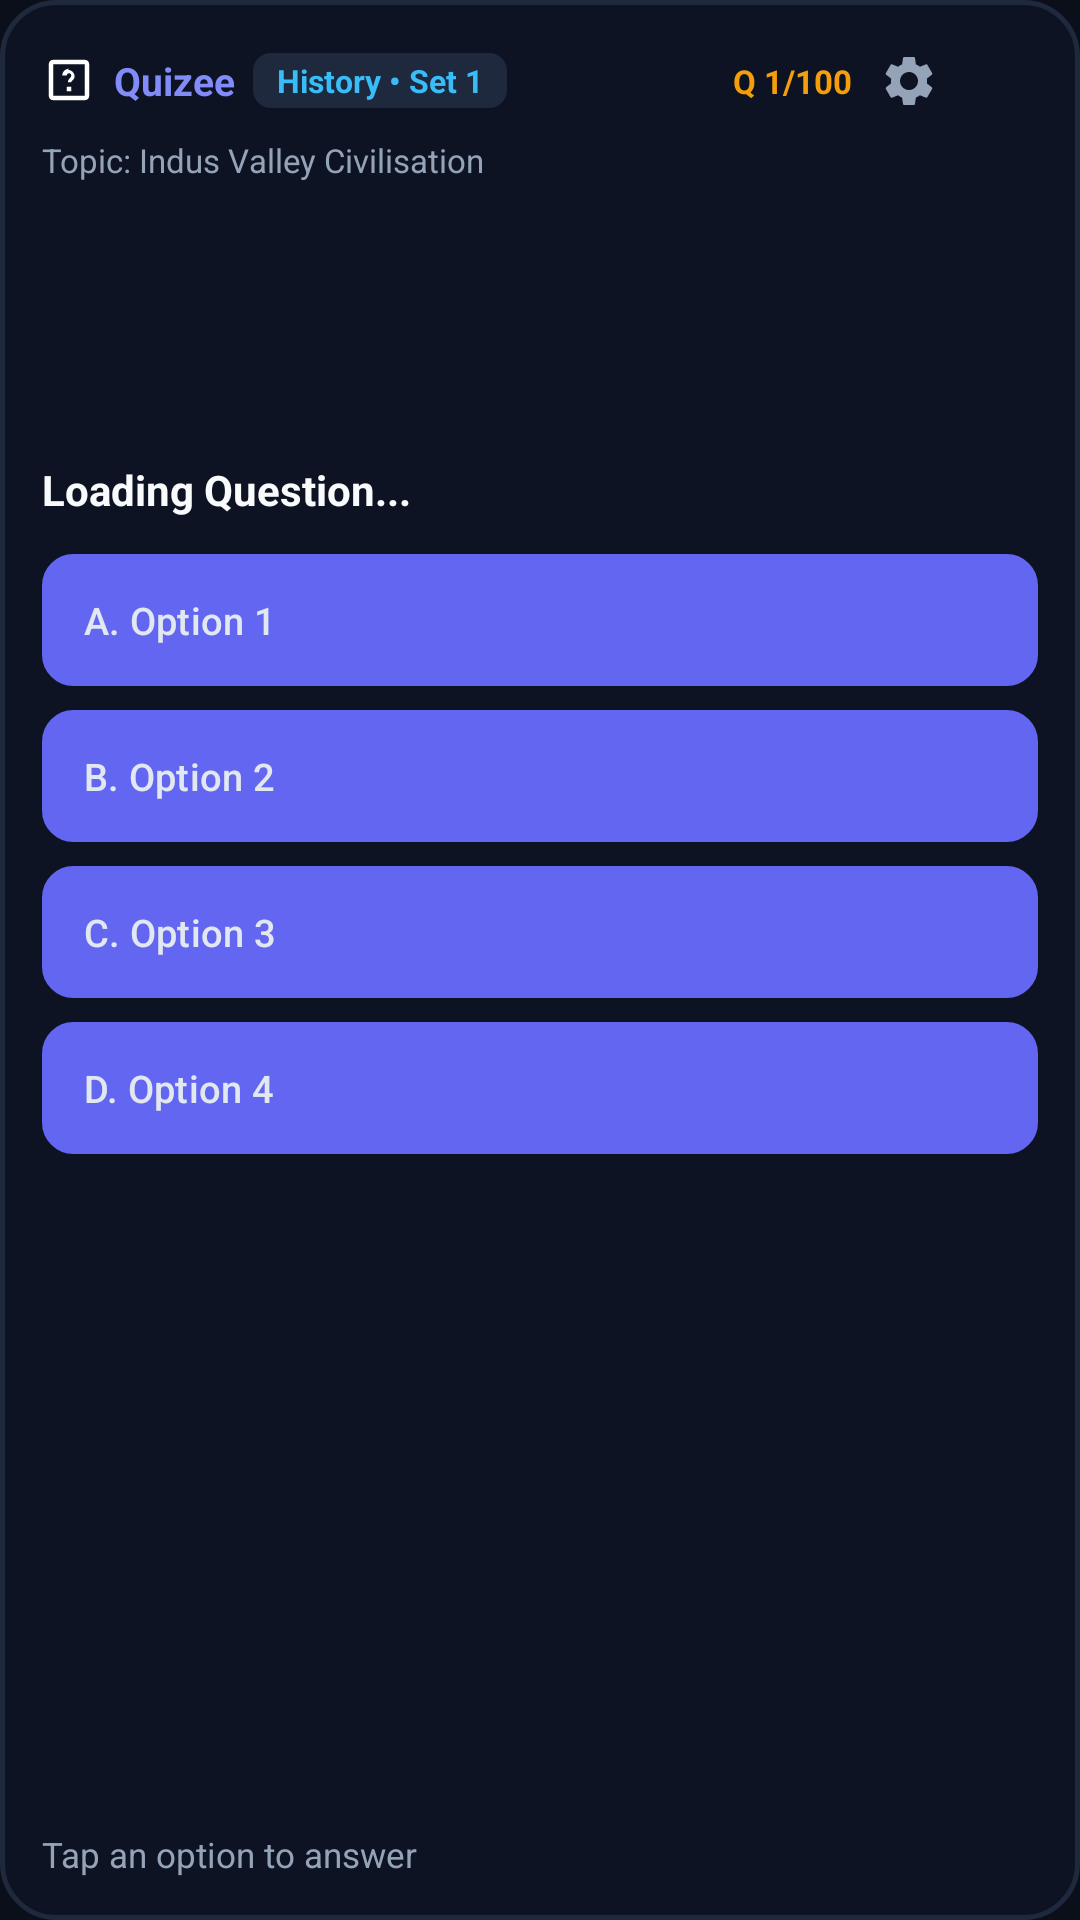

Write the Android layout XML for this screen, with the resource values it uses.
<!-- AndroidManifest.xml: application theme Theme.QuizLock -->
<!-- res/layout/widget_custom_topic_layout_expanded.xml -->
<?xml version="1.0" encoding="utf-8"?>
<LinearLayout xmlns:android="http://schemas.android.com/apk/res/android"
    android:id="@+id/widget_root"
    android:layout_width="match_parent"
    android:layout_height="match_parent"
    android:background="@drawable/bg_widget_card"
    android:orientation="vertical"
    android:padding="14dp">

    
    <RelativeLayout
        android:layout_width="match_parent"
        android:layout_height="wrap_content"
        android:layout_marginBottom="6dp">

        <LinearLayout
            android:id="@+id/widget_header_right"
            android:layout_width="wrap_content"
            android:layout_height="wrap_content"
            android:layout_alignParentEnd="true"
            android:layout_centerVertical="true"
            android:gravity="center_vertical"
            android:orientation="horizontal">

            <TextView
                android:id="@+id/widget_tv_counter"
                android:layout_width="wrap_content"
                android:layout_height="wrap_content"
                android:layout_marginEnd="6dp"
                android:text="Q 1/100"
                android:textColor="#F59E0B"
                android:textSize="11sp"
                android:textStyle="bold" />

            <ImageButton
                android:id="@+id/widget_btn_config"
                android:layout_width="26dp"
                android:layout_height="26dp"
                android:layout_marginEnd="4dp"
                android:background="?android:attr/selectableItemBackground"
                android:contentDescription="Change Topic or Set"
                android:padding="3dp"
                android:scaleType="fitCenter"
                android:src="@drawable/ic_widget_settings" />

            <ImageButton
                android:id="@+id/widget_btn_refresh"
                android:layout_width="26dp"
                android:layout_height="26dp"
                android:background="?android:attr/selectableItemBackground"
                android:contentDescription="Next or Refresh Question"
                android:padding="3dp"
                android:scaleType="fitCenter"
                android:src="@drawable/ic_widget_refresh" />
        </LinearLayout>

        <LinearLayout
            android:id="@+id/widget_header_left"
            android:layout_width="match_parent"
            android:layout_height="wrap_content"
            android:layout_alignParentStart="true"
            android:layout_toStartOf="@+id/widget_header_right"
            android:layout_marginEnd="8dp"
            android:layout_centerVertical="true"
            android:gravity="center_vertical"
            android:orientation="horizontal">

            <ImageView
                android:id="@+id/widget_img_logo"
                android:layout_width="18dp"
                android:layout_height="18dp"
                android:layout_marginEnd="6dp"
                android:src="@drawable/ic_quiz" />

            <TextView
                android:id="@+id/widget_tv_title"
                android:layout_width="wrap_content"
                android:layout_height="wrap_content"
                android:text="Quizee"
                android:textColor="#818CF8"
                android:textSize="13sp"
                android:textStyle="bold" />

            <TextView
                android:id="@+id/widget_tv_badge"
                android:layout_width="wrap_content"
                android:layout_height="wrap_content"
                android:layout_marginStart="6dp"
                android:background="@drawable/bg_widget_badge"
                android:ellipsize="end"
                android:maxLines="1"
                android:paddingHorizontal="8dp"
                android:paddingVertical="2dp"
                android:text="History • Set 1"
                android:textColor="#38BDF8"
                android:textSize="10.5sp"
                android:textStyle="bold" />
        </LinearLayout>
    </RelativeLayout>

    
    <TextView
        android:id="@+id/widget_tv_topic"
        android:layout_width="match_parent"
        android:layout_height="wrap_content"
        android:layout_marginBottom="6dp"
        android:ellipsize="end"
        android:maxLines="1"
        android:text="Topic: Indus Valley Civilisation"
        android:textColor="#94A3B8"
        android:textSize="11sp" />

    
    <View
        android:layout_width="match_parent"
        android:layout_height="0dp"
        android:layout_weight="0.4" />

    
    <TextView
        android:id="@+id/widget_tv_question"
        android:layout_width="match_parent"
        android:layout_height="wrap_content"
        android:layout_marginBottom="12dp"
        android:ellipsize="end"
        android:lineSpacingExtra="3dp"
        android:maxLines="6"
        android:text="Loading Question..."
        android:textColor="#F8FAFC"
        android:textSize="14sp"
        android:textStyle="bold" />

    
    <LinearLayout
        android:layout_width="match_parent"
        android:layout_height="wrap_content"
        android:orientation="vertical">

        <Button
            android:id="@+id/widget_btn_opt1"
            android:layout_width="match_parent"
            android:layout_height="44dp"
            android:layout_marginBottom="8dp"
            android:background="@drawable/bg_widget_option_default"
            android:ellipsize="end"
            android:gravity="start|center_vertical"
            android:maxLines="2"
            android:paddingHorizontal="14dp"
            android:paddingVertical="4dp"
            android:text="A. Option 1"
            android:textAllCaps="false"
            android:textColor="#E2E8F0"
            android:textSize="12.5sp" />

        <Button
            android:id="@+id/widget_btn_opt2"
            android:layout_width="match_parent"
            android:layout_height="44dp"
            android:layout_marginBottom="8dp"
            android:background="@drawable/bg_widget_option_default"
            android:ellipsize="end"
            android:gravity="start|center_vertical"
            android:maxLines="2"
            android:paddingHorizontal="14dp"
            android:paddingVertical="4dp"
            android:text="B. Option 2"
            android:textAllCaps="false"
            android:textColor="#E2E8F0"
            android:textSize="12.5sp" />

        <Button
            android:id="@+id/widget_btn_opt3"
            android:layout_width="match_parent"
            android:layout_height="44dp"
            android:layout_marginBottom="8dp"
            android:background="@drawable/bg_widget_option_default"
            android:ellipsize="end"
            android:gravity="start|center_vertical"
            android:maxLines="2"
            android:paddingHorizontal="14dp"
            android:paddingVertical="4dp"
            android:text="C. Option 3"
            android:textAllCaps="false"
            android:textColor="#E2E8F0"
            android:textSize="12.5sp" />

        <Button
            android:id="@+id/widget_btn_opt4"
            android:layout_width="match_parent"
            android:layout_height="44dp"
            android:background="@drawable/bg_widget_option_default"
            android:ellipsize="end"
            android:gravity="start|center_vertical"
            android:maxLines="2"
            android:paddingHorizontal="14dp"
            android:paddingVertical="4dp"
            android:text="D. Option 4"
            android:textAllCaps="false"
            android:textColor="#E2E8F0"
            android:textSize="12.5sp" />
    </LinearLayout>

    
    <View
        android:layout_width="match_parent"
        android:layout_height="0dp"
        android:layout_weight="1" />

    
    <RelativeLayout
        android:layout_width="match_parent"
        android:layout_height="wrap_content"
        android:layout_marginTop="8dp">

        <TextView
            android:id="@+id/widget_tv_feedback"
            android:layout_width="wrap_content"
            android:layout_height="wrap_content"
            android:layout_alignParentStart="true"
            android:layout_centerVertical="true"
            android:layout_toStartOf="@+id/widget_btn_next"
            android:ellipsize="end"
            android:maxLines="1"
            android:text="Tap an option to answer"
            android:textColor="#94A3B8"
            android:textSize="11.5sp" />

        <Button
            android:id="@+id/widget_btn_next"
            android:layout_width="wrap_content"
            android:layout_height="32dp"
            android:layout_alignParentEnd="true"
            android:layout_centerVertical="true"
            android:background="@drawable/bg_widget_btn_next"
            android:minWidth="75dp"
            android:paddingHorizontal="10dp"
            android:text="Next ➔"
            android:textAllCaps="false"
            android:textColor="#FFFFFF"
            android:textSize="11.5sp"
            android:textStyle="bold"
            android:visibility="gone" />
    </RelativeLayout>
</LinearLayout>
<!-- resources referenced by this layout -->
<resources>
  <!-- drawable bg_widget_badge (drawable) -->
  <?xml version="1.0" encoding="utf-8"?>
  <shape xmlns:android="http://schemas.android.com/apk/res/android"
      android:shape="rectangle">
      <corners android:radius="6dp" />
      <solid android:color="#1F293D" />
  </shape>
  <!-- drawable bg_widget_card (drawable) -->
  <?xml version="1.0" encoding="utf-8"?>
  <shape xmlns:android="http://schemas.android.com/apk/res/android"
      android:shape="rectangle">
      <corners android:radius="18dp" />
      <solid android:color="#0D1322" />
      <stroke
          android:width="1.5dp"
          android:color="#1F293D" />
  </shape>
  <!-- drawable bg_widget_option_default (drawable) -->
  <?xml version="1.0" encoding="utf-8"?>
  <shape xmlns:android="http://schemas.android.com/apk/res/android"
      android:shape="rectangle">
      <corners android:radius="10dp" />
      <solid android:color="#161F30" />
      <stroke
          android:width="1dp"
          android:color="#26354D" />
  </shape>
  <!-- drawable ic_quiz (drawable) -->
  <vector xmlns:android="http://schemas.android.com/apk/res/android"
      android:width="24dp"
      android:height="24dp"
      android:viewportWidth="24"
      android:viewportHeight="24">
    <path
        android:fillColor="#FFFFFFFF"
        android:pathData="M19,3H5C3.9,3 3,3.9 3,5v14c0,1.1 0.9,2 2,2h14c1.1,0 2,-0.9 2,-2V5C21,3.9 20.1,3 19,3zM19,19H5V5h14V19zM11,15h2v2h-2V15zM12,7c-1.66,0 -3,1.34 -3,3h2c0,-0.55 0.45,-1 1,-1s1,0.45 1,1c0,1 -1.5,1.5 -1.5,3h1.5c0,-0.75 1.5,-1.25 1.5,-2.5 0,-1.66 -1.34,-3 -3,-3z"/>
  </vector>
  <style name="Theme.QuizLock" parent="Theme.Material3.DayNight.NoActionBar">
          <item name="colorPrimary">@color/primary</item>
          <item name="colorPrimaryDark">@color/primary_dark</item>
          <item name="colorAccent">@color/accent</item>
          <item name="colorSurface">@color/card_dark</item>
          <item name="colorOnSurface">@color/text_primary</item>
          <item name="colorSurfaceVariant">@color/card_dark_elevated</item>
          <item name="colorOnSurfaceVariant">@color/text_secondary</item>
          <item name="android:windowBackground">@color/bg_dark</item>
          <item name="android:colorBackground">@color/bg_dark</item>
          <item name="android:statusBarColor">@color/bg_dark</item>
          <item name="android:navigationBarColor">@color/bg_dark</item>
          <item name="android:windowLightStatusBar">false</item>
          <item name="android:windowLightNavigationBar">false</item>
      </style>
  <color name="primary">#6366F1</color>
  <color name="primary_dark">#4F46E5</color>
  <color name="accent">#6366F1</color>
  <color name="card_dark">#151D2C</color>
  <color name="text_primary">#F8FAFC</color>
  <color name="card_dark_elevated">#1C2638</color>
  <color name="text_secondary">#94A3B8</color>
  <color name="bg_dark">#0B0F19</color>
</resources>
